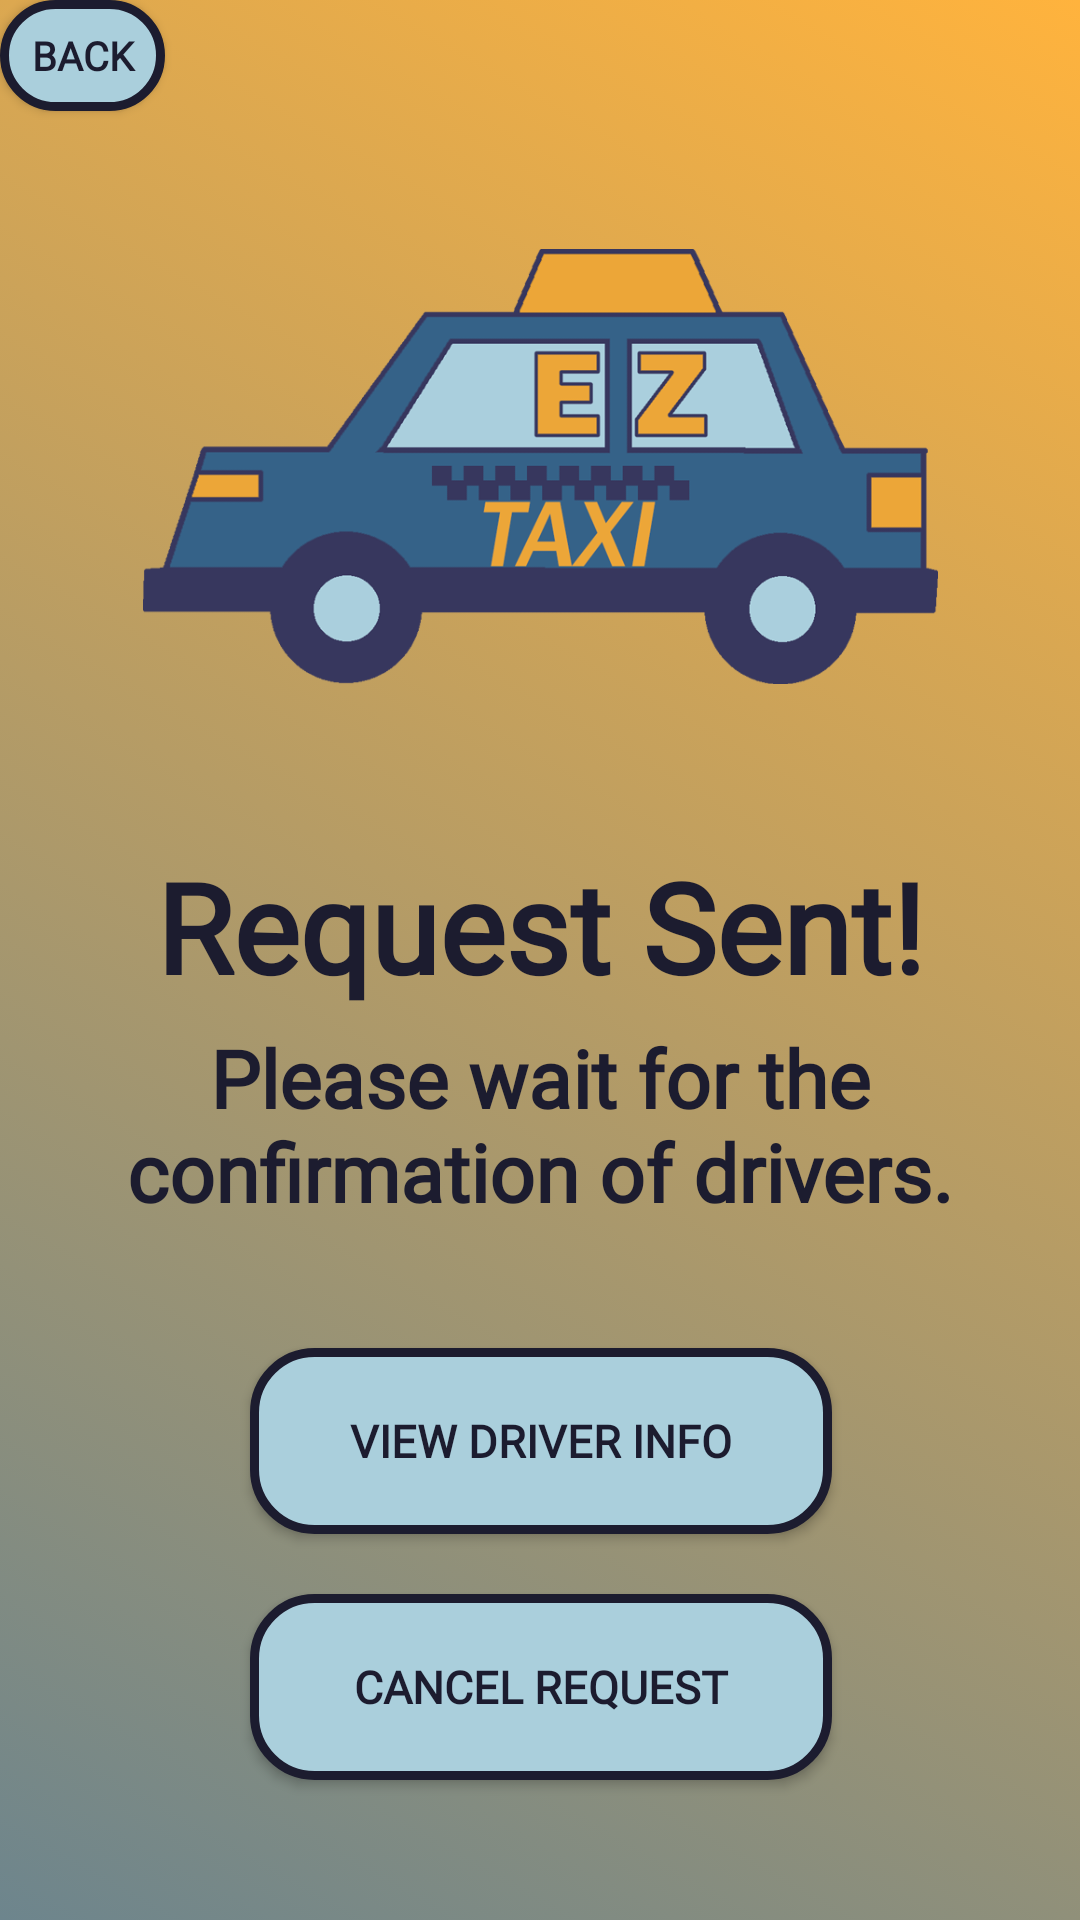

This screen was rendered from an Android layout file. Write that file and the resources it references.
<!-- AndroidManifest.xml: application theme Theme.EzTaxi -->
<!-- res/layout/activity_sent_request.xml -->
<?xml version="1.0" encoding="utf-8"?>
<androidx.constraintlayout.widget.ConstraintLayout xmlns:android="http://schemas.android.com/apk/res/android"
    xmlns:app="http://schemas.android.com/apk/res-auto"
    xmlns:tools="http://schemas.android.com/tools"
    android:layout_width="match_parent"
    android:layout_height="match_parent"
    android:background="@drawable/background_main"
    tools:context=".SentRequest">


    <TextView
        android:id="@+id/requestSentText"
        android:layout_width="match_parent"
        android:layout_height="wrap_content"
        android:layout_marginTop="5dp"
        android:fontFamily="@font/fs_me_reg"
        android:gravity="center"
        android:text="Request Sent!"
        android:textColor="#1c1c2f"
        android:textSize="125px"
        android:textStyle="bold"
        app:layout_constraintBottom_toBottomOf="parent"
        app:layout_constraintTop_toBottomOf="@+id/imageView3"
        app:layout_constraintVertical_bias="0.028"
        tools:layout_editor_absoluteX="16dp" />

    <TextView
        android:id="@+id/anotherT"
        android:layout_width="match_parent"
        android:layout_height="wrap_content"
        android:layout_marginTop="5dp"
        android:fontFamily="@font/fs_me_italic"
        android:gravity="center"
        android:text="Please wait for the confirmation of drivers."
        android:textColor="#1c1c2f"
        android:textSize="80px"
        android:textStyle="bold"
        app:layout_constraintBottom_toBottomOf="parent"
        app:layout_constraintTop_toBottomOf="@+id/requestSentText"
        app:layout_constraintVertical_bias="0.0"
        tools:layout_editor_absoluteX="0dp" />

    <androidx.appcompat.widget.AppCompatButton
        android:id="@+id/viewDriverInfo"
        android:layout_width="194dp"
        android:layout_height="62dp"
        android:layout_marginStart="50dp"
        android:layout_marginTop="25dp"
        android:layout_marginEnd="50dp"
        android:background="@drawable/custom_button"
        android:fontFamily="@font/moderne_sans_font"
        android:text="View Driver Info"
        android:textSize="45px"
        android:textStyle="bold"
        android:textColor="#1c1c2f"
        app:layout_constraintBottom_toBottomOf="parent"
        app:layout_constraintEnd_toEndOf="parent"
        app:layout_constraintHorizontal_bias="0.504"
        app:layout_constraintStart_toStartOf="parent"
        app:layout_constraintTop_toBottomOf="@+id/anotherT"
        app:layout_constraintVertical_bias="0.111" />

    <androidx.appcompat.widget.AppCompatButton
        android:id="@+id/cancelButtonReq"
        android:layout_width="194dp"
        android:layout_height="62dp"
        android:layout_marginStart="50dp"
        android:layout_marginTop="20dp"
        android:layout_marginEnd="50dp"
        android:background="@drawable/custom_button"
        android:text="Cancel Request"
        android:textSize="45px"
        android:fontFamily="@font/moderne_sans_font"
        android:textStyle="bold"
        android:textColor="#1c1c2f"
        app:layout_constraintBottom_toBottomOf="parent"
        app:layout_constraintEnd_toEndOf="parent"
        app:layout_constraintHorizontal_bias="0.506"
        app:layout_constraintStart_toStartOf="parent"
        app:layout_constraintTop_toBottomOf="@+id/viewDriverInfo"
        app:layout_constraintVertical_bias="0.0" />

    <androidx.appcompat.widget.AppCompatButton
        android:id="@+id/sendReqBackButton"
        android:layout_width="55dp"
        android:layout_height="37dp"
        android:background="@drawable/custom_button"
        android:text="back"
        android:textSize="40px"
        android:fontFamily="@font/fs_me_bold"
        android:textStyle="bold"
        android:textColor="#1c1c2f"
        app:layout_constraintBottom_toBottomOf="parent"
        app:layout_constraintEnd_toEndOf="parent"
        app:layout_constraintHorizontal_bias="0.0"
        app:layout_constraintStart_toStartOf="parent"
        app:layout_constraintTop_toTopOf="parent"
        app:layout_constraintVertical_bias="0.0" />

    <ImageView
        android:id="@+id/imageView3"
        android:layout_width="265dp"
        android:layout_height="223dp"
        android:layout_marginTop="44dp"
        app:layout_constraintEnd_toEndOf="parent"
        app:layout_constraintStart_toStartOf="parent"
        app:layout_constraintTop_toTopOf="parent"
        app:srcCompat="@drawable/eztaxilogo" />
</androidx.constraintlayout.widget.ConstraintLayout>
<!-- resources referenced by this layout -->
<resources>
  <!-- drawable background_main (drawable) -->
  <?xml version="1.0" encoding="utf-8"?>
  <selector xmlns:android="http://schemas.android.com/apk/res/android">
      <item>
          <shape>
              <gradient
                  android:startColor="#6d858d"
                  android:endColor="#ffb33d"
                  android:angle="45"
                  android:type="linear" />
          </shape>
      </item>
  </selector>
  <!-- drawable custom_button (drawable) -->
  <?xml version="1.0" encoding="utf-8"?>
  <shape xmlns:android="http://schemas.android.com/apk/res/android"
      android:shape="rectangle">
    <stroke android:color="#1c1c2f" android:width="3dp"/>
    <solid android:color="#aacfdc"/>
        
      <corners android:radius="20dp"/>
  </shape>
  <!-- drawable eztaxilogo: png bitmap (drawable, 47031 bytes) -->
  <style name="Theme.EzTaxi" parent="Theme.MaterialComponents.DayNight.NoActionBar">
          
          <item name="colorPrimary">@color/purple_500</item>
          <item name="colorPrimaryVariant">@color/purple_700</item>
          <item name="colorOnPrimary">@color/white</item>
          
          <item name="colorSecondary">@color/teal_200</item>
          <item name="colorSecondaryVariant">@color/teal_700</item>
          <item name="colorOnSecondary">@color/black</item>
          
          <item name="android:statusBarColor">?attr/colorPrimaryVariant</item>
          
      </style>
  <!-- not gathered from this repository: default colours our renderer supplied (Android Studio template values) -->
  <color name="purple_500">#FF6200EE</color>
  <color name="purple_700">#FF3700B3</color>
  <color name="teal_200">#FF03DAC5</color>
  <color name="teal_700">#FF018786</color>
  <color name="black">#FF000000</color>
  <color name="white">#FFFFFFFF</color>
</resources>
